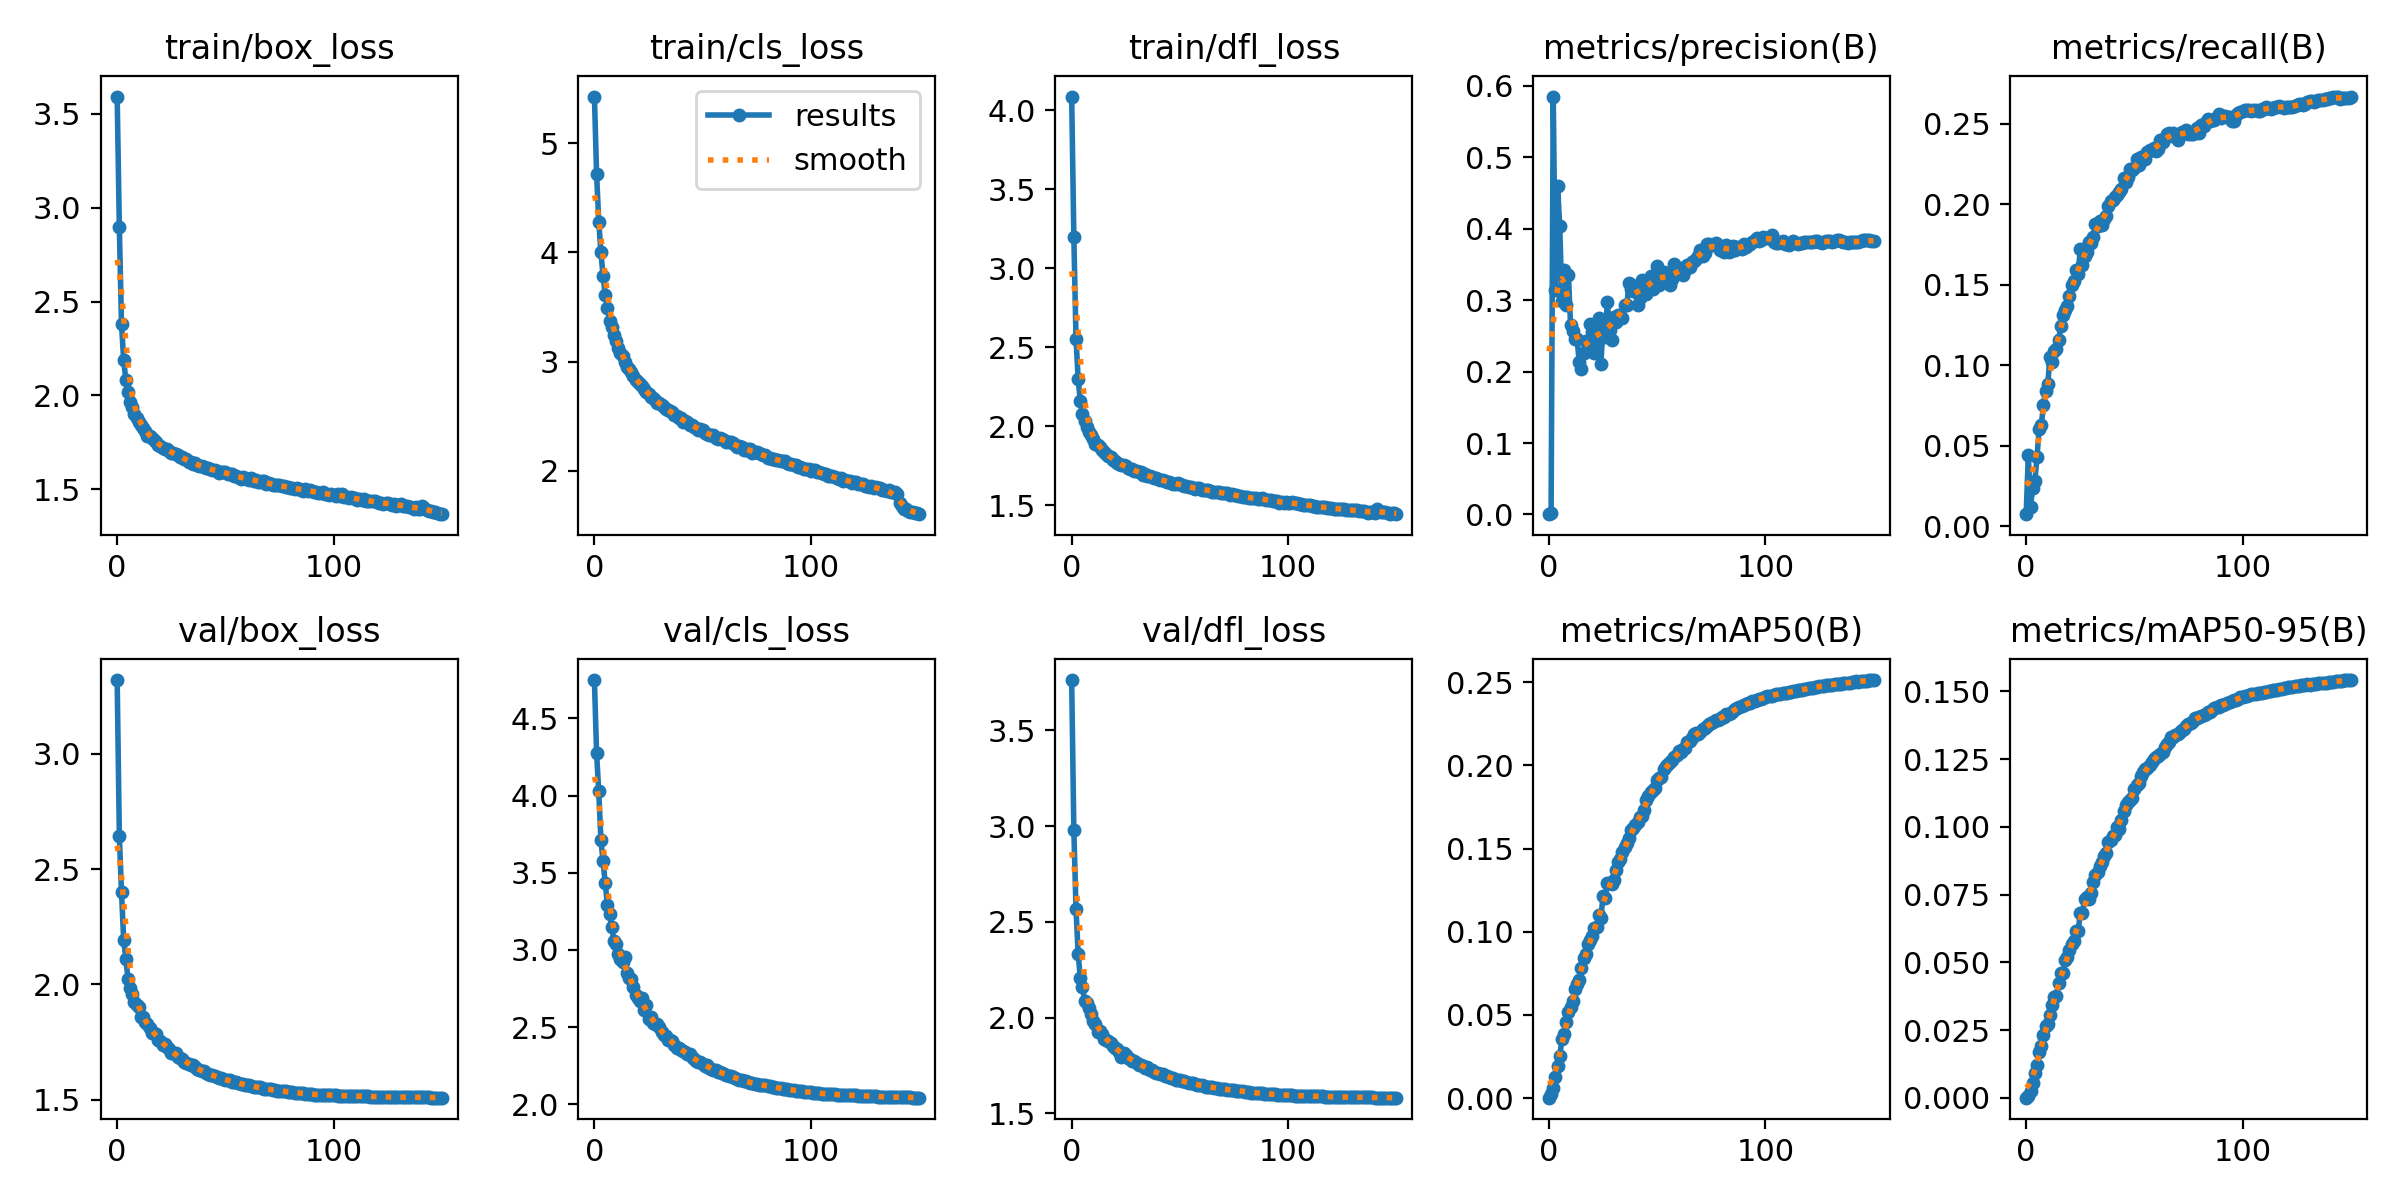

The file beside this chart, header and first rows:
epoch, train/box_loss, train/cls_loss, train/dfl_loss, metrics/precision(B), metrics/recall(B), metrics/mAP50(B), metrics/mAP50-95(B), val/box_loss, val/cls_loss, val/dfl_loss, lr/pg0, lr/pg1, lr/pg2
0, 3.587, 5.421, 4.081, 0.00048, 0.00368, 0.00036, 7e-05, 3.329, 4.865, 3.872, 0.003328, 0.003328, 0.003328
1, 2.889, 4.71, 3.179, 0.00146, 0.02285, 0.00116, 0.00045, 2.723, 4.479, 3.143, 0.006618, 0.006618, 0.006618
2, 2.365, 4.27, 2.535, 0.00395, 0.06746, 0.00492, 0.00209, 2.417, 4.221, 2.554, 0.009864, 0.009864, 0.009864
3, 2.172, 3.98, 2.281, 0.3443, 0.02411, 0.01126, 0.00515, 2.247, 3.8, 2.357, 0.009803, 0.009803, 0.009803
4, 2.078, 3.762, 2.151, 0.3788, 0.03121, 0.01734, 0.00824, 2.173, 3.564, 2.279, 0.009803, 0.009803, 0.009803
5, 2.016, 3.599, 2.074, 0.3508, 0.04374, 0.02297, 0.01099, 2.086, 3.449, 2.193, 0.009738, 0.009738, 0.009738
6, 1.968, 3.477, 2.034, 0.3677, 0.05573, 0.03098, 0.01455, 2.051, 3.348, 2.15, 0.009672, 0.009672, 0.009672
7, 1.934, 3.374, 1.993, 0.2877, 0.06283, 0.03493, 0.0171, 2.032, 3.297, 2.12, 0.009607, 0.009607, 0.009607
8, 1.902, 3.314, 1.96, 0.3208, 0.06793, 0.04384, 0.02221, 1.989, 3.272, 2.089, 0.009541, 0.009541, 0.009541
9, 1.881, 3.236, 1.934, 0.2886, 0.08384, 0.04798, 0.02379, 1.966, 3.126, 2.063, 0.009475, 0.009475, 0.009475
10, 1.855, 3.182, 1.917, 0.2678, 0.08849, 0.05176, 0.02581, 1.962, 3.082, 2.036, 0.00941, 0.00941, 0.00941
11, 1.842, 3.121, 1.888, 0.2743, 0.08707, 0.05208, 0.02618, 1.929, 3.039, 2.016, 0.009344, 0.009344, 0.009344
12, 1.827, 3.071, 1.874, 0.2775, 0.1033, 0.06026, 0.03028, 1.903, 2.977, 1.98, 0.009279, 0.009279, 0.009279
13, 1.804, 3.039, 1.858, 0.2283, 0.09968, 0.06345, 0.03258, 1.893, 2.982, 1.982, 0.009213, 0.009213, 0.009213
14, 1.781, 2.994, 1.838, 0.2281, 0.09606, 0.0639, 0.03362, 1.898, 3.039, 1.958, 0.009148, 0.009148, 0.009148
15, 1.782, 2.95, 1.828, 0.2186, 0.1097, 0.06946, 0.03649, 1.867, 2.935, 1.934, 0.009082, 0.009082, 0.009082
16, 1.764, 2.927, 1.81, 0.2748, 0.1157, 0.07744, 0.04113, 1.847, 2.89, 1.929, 0.009017, 0.009017, 0.009017
17, 1.759, 2.903, 1.8, 0.2356, 0.1158, 0.0795, 0.04187, 1.846, 2.863, 1.925, 0.008951, 0.008951, 0.008951
18, 1.748, 2.863, 1.791, 0.2342, 0.1223, 0.081, 0.04231, 1.842, 2.834, 1.915, 0.008885, 0.008885, 0.008885
19, 1.73, 2.831, 1.778, 0.2685, 0.1314, 0.08967, 0.04764, 1.815, 2.77, 1.893, 0.00882, 0.00882, 0.00882
20, 1.724, 2.805, 1.769, 0.2445, 0.1374, 0.0944, 0.05099, 1.804, 2.727, 1.872, 0.008754, 0.008754, 0.008754
21, 1.719, 2.797, 1.765, 0.2393, 0.1397, 0.09573, 0.05193, 1.8, 2.735, 1.875, 0.008689, 0.008689, 0.008689
22, 1.709, 2.773, 1.753, 0.2343, 0.1375, 0.09193, 0.04941, 1.802, 2.755, 1.871, 0.008623, 0.008623, 0.008623
23, 1.708, 2.742, 1.743, 0.2731, 0.1525, 0.1021, 0.05581, 1.786, 2.671, 1.841, 0.008558, 0.008558, 0.008558
24, 1.695, 2.719, 1.743, 0.2243, 0.1484, 0.103, 0.05659, 1.779, 2.686, 1.853, 0.008492, 0.008492, 0.008492
25, 1.688, 2.692, 1.735, 0.2464, 0.1614, 0.1131, 0.06249, 1.767, 2.628, 1.848, 0.008426, 0.008426, 0.008426
26, 1.688, 2.673, 1.727, 0.2417, 0.1575, 0.1133, 0.06236, 1.761, 2.621, 1.842, 0.008361, 0.008361, 0.008361
27, 1.683, 2.66, 1.721, 0.2562, 0.1567, 0.1183, 0.06589, 1.755, 2.601, 1.832, 0.008295, 0.008295, 0.008295
28, 1.675, 2.639, 1.719, 0.2547, 0.1662, 0.1213, 0.06775, 1.744, 2.584, 1.823, 0.00823, 0.00823, 0.00823
29, 1.668, 2.61, 1.706, 0.2712, 0.1615, 0.12, 0.06708, 1.732, 2.577, 1.818, 0.008164, 0.008164, 0.008164
30, 1.67, 2.612, 1.709, 0.2543, 0.1692, 0.1211, 0.06733, 1.738, 2.555, 1.806, 0.008099, 0.008099, 0.008099
31, 1.656, 2.589, 1.702, 0.2527, 0.172, 0.129, 0.07313, 1.717, 2.534, 1.8, 0.008033, 0.008033, 0.008033
32, 1.653, 2.572, 1.695, 0.2685, 0.1719, 0.1336, 0.07533, 1.718, 2.517, 1.8, 0.007968, 0.007968, 0.007968
33, 1.641, 2.556, 1.681, 0.2879, 0.1796, 0.1374, 0.07785, 1.72, 2.5, 1.793, 0.007902, 0.007902, 0.007902
34, 1.643, 2.546, 1.689, 0.2597, 0.1798, 0.1388, 0.079, 1.714, 2.483, 1.782, 0.007836, 0.007836, 0.007836
35, 1.628, 2.542, 1.678, 0.2725, 0.1855, 0.1456, 0.08305, 1.705, 2.468, 1.78, 0.007771, 0.007771, 0.007771
36, 1.633, 2.519, 1.674, 0.2856, 0.1842, 0.1463, 0.08354, 1.699, 2.467, 1.772, 0.007705, 0.007705, 0.007705
37, 1.626, 2.499, 1.671, 0.2925, 0.1905, 0.1471, 0.08406, 1.69, 2.445, 1.764, 0.00764, 0.00764, 0.00764
38, 1.624, 2.494, 1.667, 0.2904, 0.1854, 0.1522, 0.08706, 1.691, 2.434, 1.756, 0.007574, 0.007574, 0.007574
39, 1.619, 2.474, 1.664, 0.3096, 0.1946, 0.1541, 0.08842, 1.683, 2.418, 1.758, 0.007509, 0.007509, 0.007509
40, 1.617, 2.467, 1.655, 0.305, 0.1935, 0.159, 0.09164, 1.676, 2.406, 1.752, 0.007443, 0.007443, 0.007443
41, 1.608, 2.435, 1.65, 0.2736, 0.1955, 0.1566, 0.08995, 1.675, 2.4, 1.746, 0.007378, 0.007378, 0.007378
42, 1.611, 2.442, 1.646, 0.3064, 0.1989, 0.1605, 0.09288, 1.673, 2.385, 1.739, 0.007312, 0.007312, 0.007312
43, 1.605, 2.434, 1.645, 0.3288, 0.202, 0.1634, 0.09513, 1.672, 2.379, 1.734, 0.007246, 0.007246, 0.007246
44, 1.6, 2.413, 1.636, 0.2924, 0.2036, 0.167, 0.09674, 1.663, 2.367, 1.732, 0.007181, 0.007181, 0.007181
45, 1.603, 2.409, 1.639, 0.3206, 0.2053, 0.1679, 0.09727, 1.663, 2.369, 1.729, 0.007115, 0.007115, 0.007115
46, 1.592, 2.392, 1.634, 0.3316, 0.2036, 0.1706, 0.09916, 1.662, 2.356, 1.731, 0.00705, 0.00705, 0.00705
47, 1.585, 2.379, 1.627, 0.3249, 0.2075, 0.1729, 0.1009, 1.657, 2.341, 1.73, 0.006984, 0.006984, 0.006984
48, 1.59, 2.369, 1.626, 0.3168, 0.2146, 0.1756, 0.1024, 1.652, 2.325, 1.719, 0.006919, 0.006919, 0.006919
49, 1.589, 2.373, 1.628, 0.3346, 0.213, 0.1776, 0.104, 1.649, 2.321, 1.715, 0.006853, 0.006853, 0.006853
50, 1.587, 2.361, 1.627, 0.3095, 0.2121, 0.1792, 0.105, 1.644, 2.311, 1.712, 0.006787, 0.006787, 0.006787
51, 1.575, 2.337, 1.617, 0.3263, 0.2121, 0.1809, 0.1064, 1.641, 2.308, 1.708, 0.006722, 0.006722, 0.006722
52, 1.576, 2.332, 1.615, 0.332, 0.2116, 0.1816, 0.1064, 1.641, 2.306, 1.708, 0.006656, 0.006656, 0.006656
53, 1.576, 2.316, 1.612, 0.344, 0.21, 0.1808, 0.1062, 1.634, 2.294, 1.702, 0.006591, 0.006591, 0.006591
54, 1.569, 2.307, 1.608, 0.3398, 0.2158, 0.1838, 0.1082, 1.636, 2.287, 1.702, 0.006525, 0.006525, 0.006525
55, 1.566, 2.32, 1.61, 0.3185, 0.2174, 0.187, 0.1098, 1.631, 2.277, 1.697, 0.00646, 0.00646, 0.00646
56, 1.561, 2.296, 1.601, 0.3258, 0.2225, 0.1896, 0.1116, 1.632, 2.271, 1.7, 0.006394, 0.006394, 0.006394
57, 1.554, 2.277, 1.593, 0.3188, 0.2187, 0.1897, 0.1122, 1.629, 2.263, 1.697, 0.006328, 0.006328, 0.006328
58, 1.558, 2.287, 1.599, 0.3244, 0.2192, 0.1916, 0.113, 1.626, 2.259, 1.692, 0.006263, 0.006263, 0.006263
59, 1.558, 2.287, 1.596, 0.3148, 0.2249, 0.1914, 0.1132, 1.623, 2.258, 1.69, 0.006197, 0.006197, 0.006197
... 91 more rows
